Photos from the image-classification dataset "trash" in the GitHub repository nlhtrung00/jetson-project. Its 7 classes are: Coca-Cola, Fanta, Mirinda, Pepsi, Red Bull, Sprite, Sting.

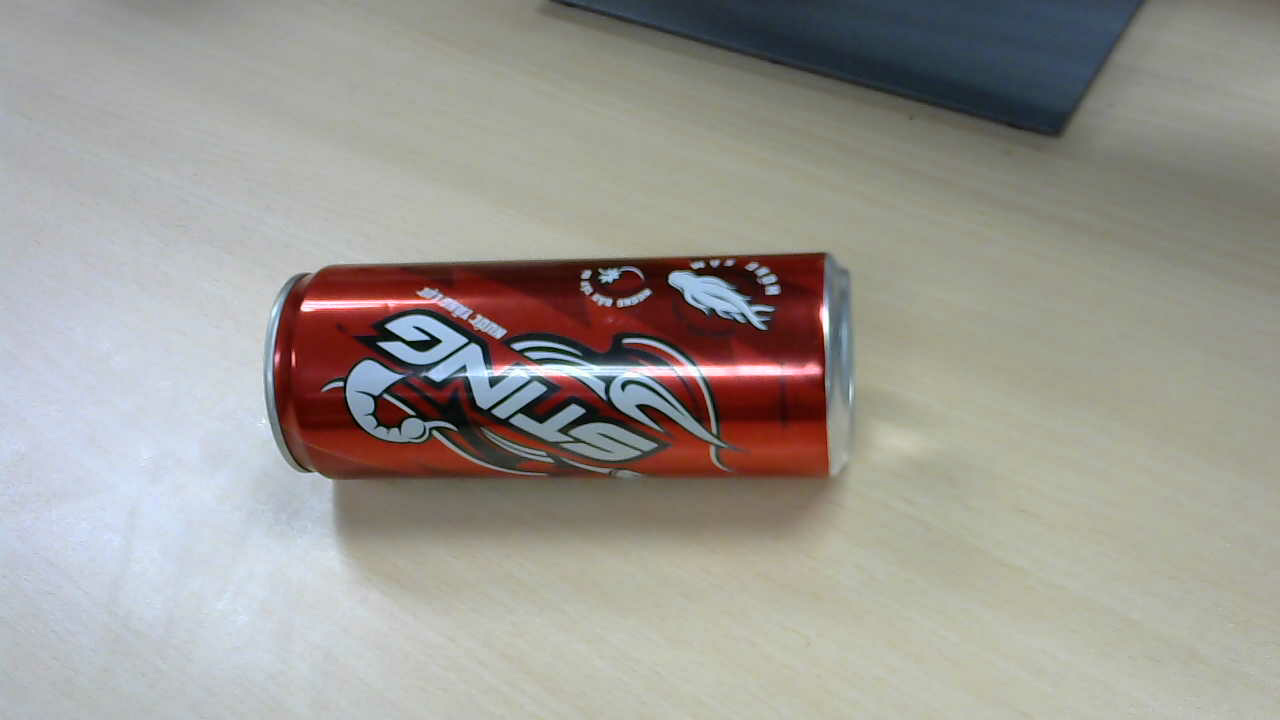
Label: Sting

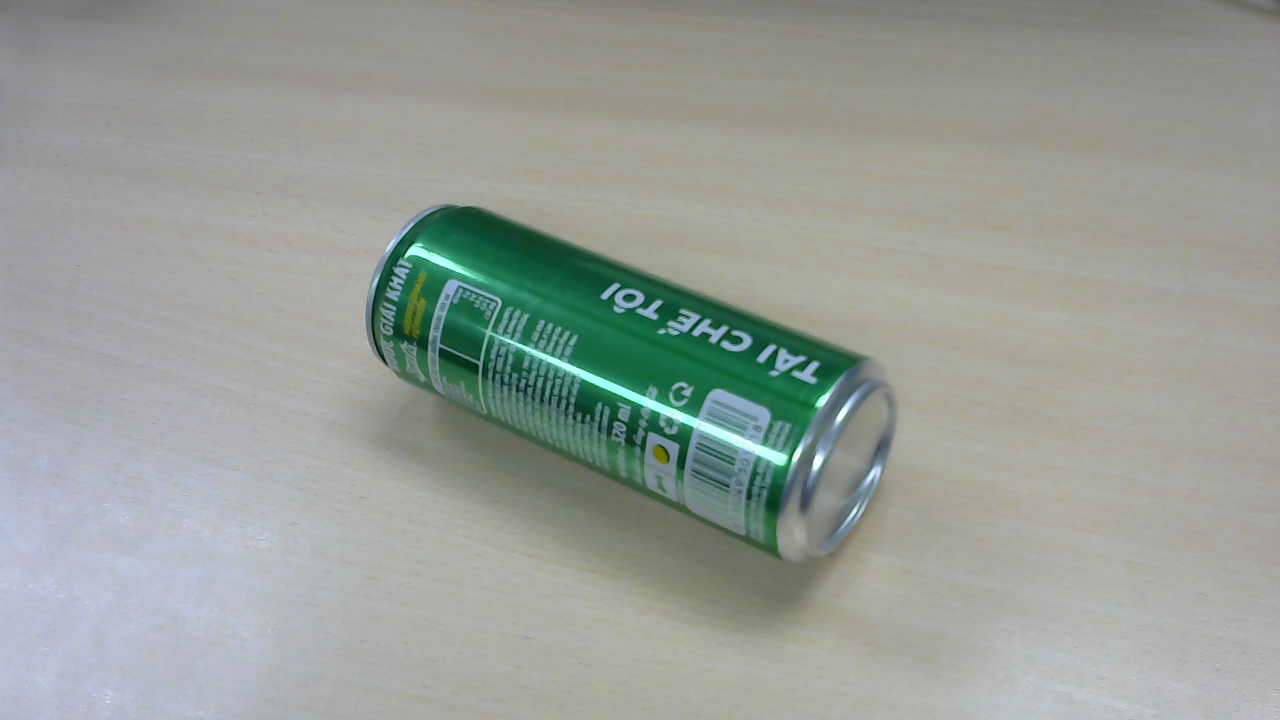
Label: Sprite

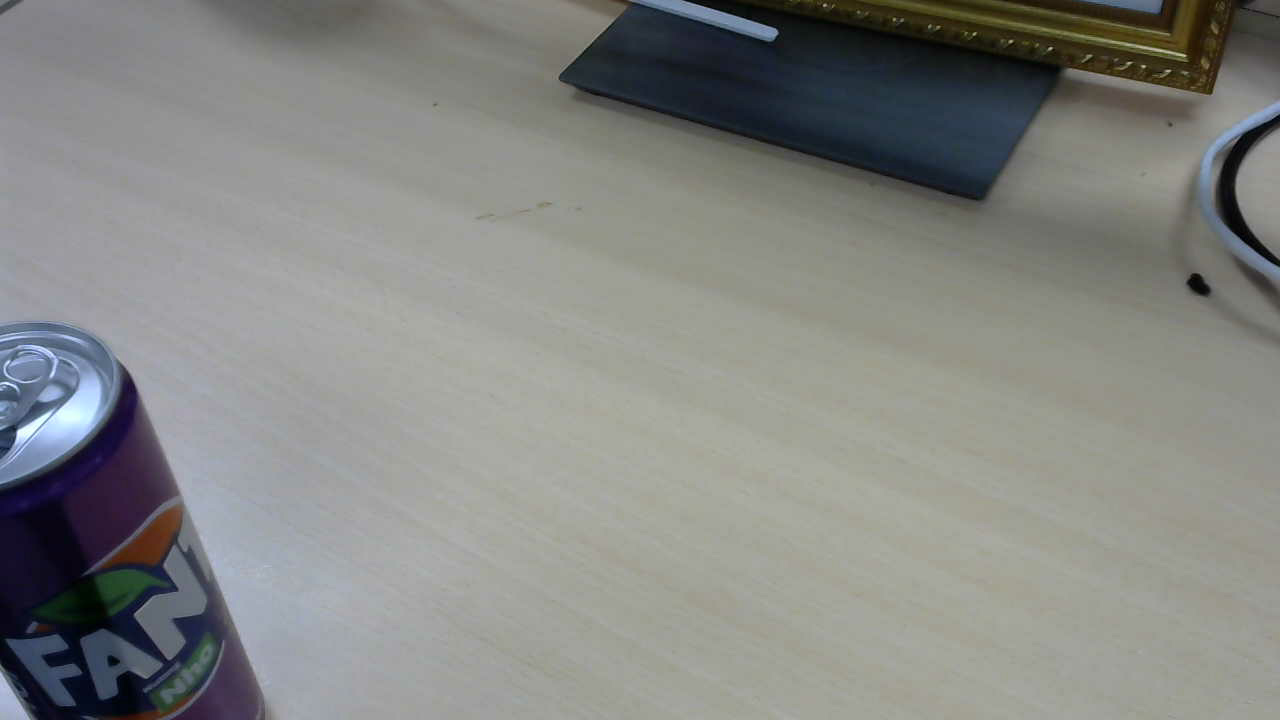
Label: Fanta

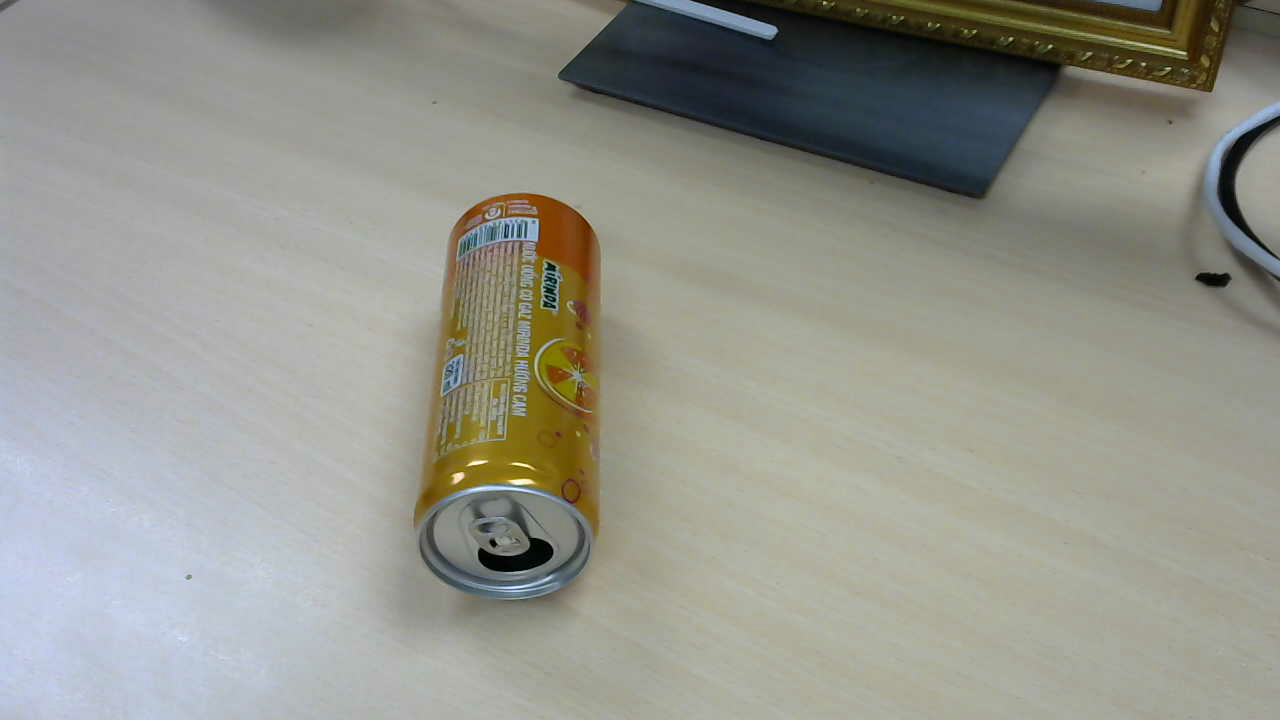
Label: Mirinda

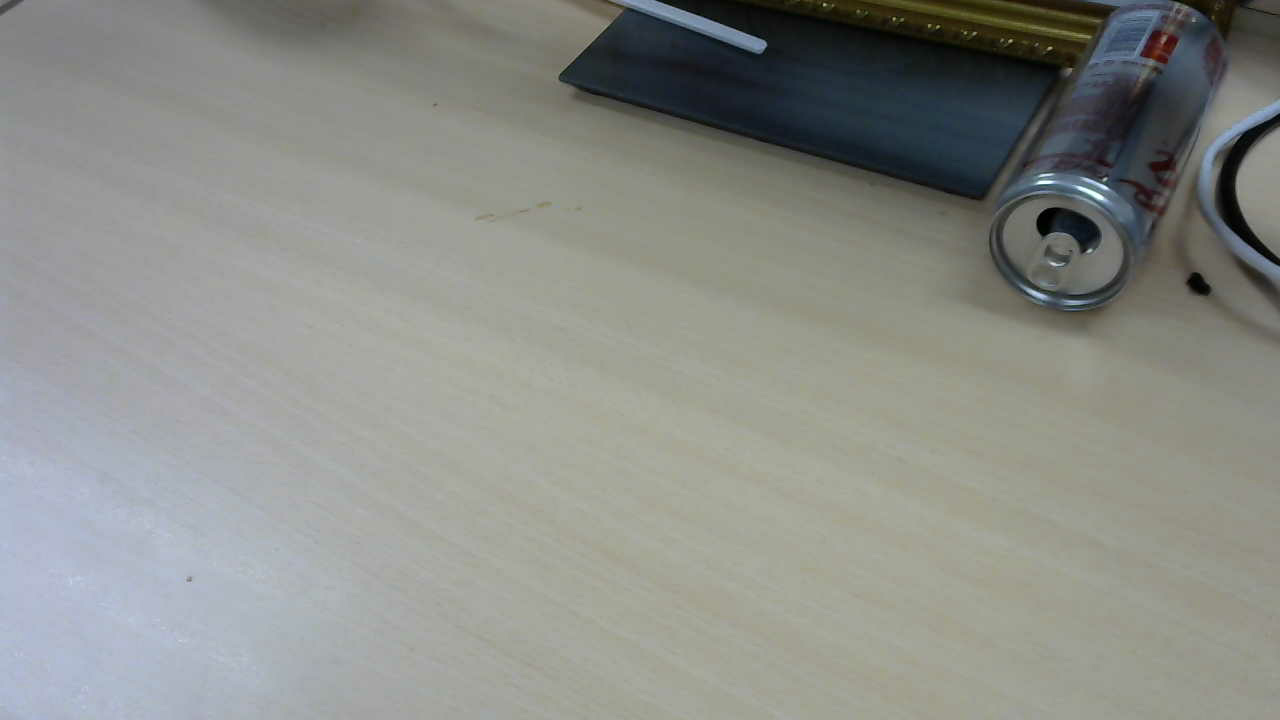
Label: Coca-Cola

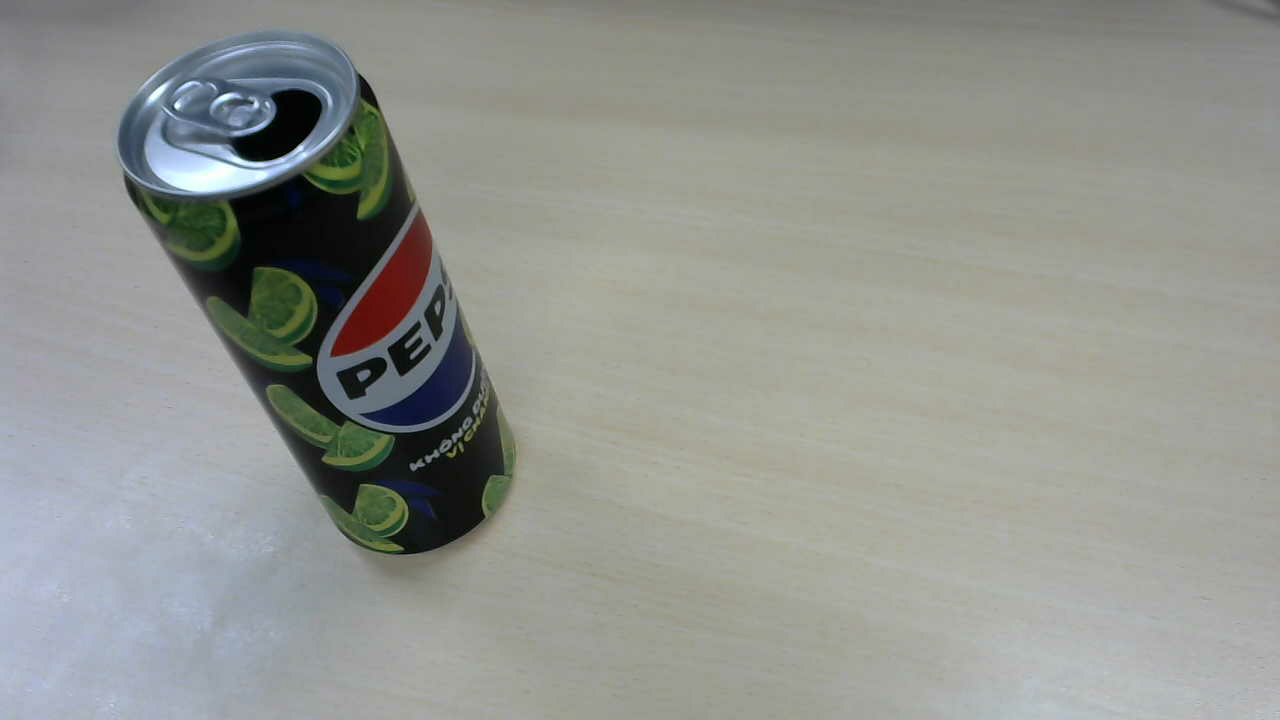
Label: Pepsi
